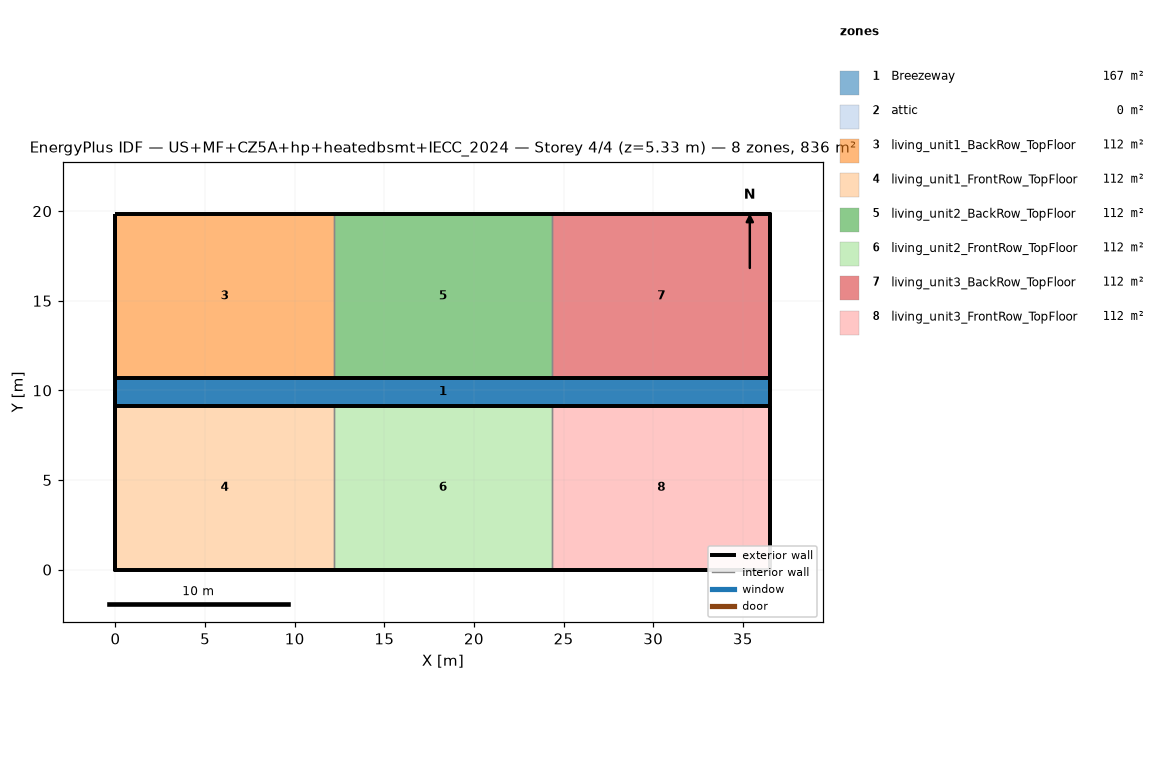
=== STOREY PLAN SPEC (per zone: floor XY polygon, exterior-wall plan segments, windows/doors) ===
zone 1: Breezeway  (167.0 m²)
  floor: (36.54, 9.16) (0.00, 9.16) (0.00, 10.68) (36.54, 10.68)
  floor: (36.54, 9.16) (0.00, 9.16) (0.00, 10.68) (36.54, 10.68)
  floor: (36.54, 9.16) (0.00, 9.16) (0.00, 10.68) (36.54, 10.68)
zone 2: attic  (0.0 m²)
  exterior wall: (36.54, 0.00) – (36.54, 19.84) – (36.54, 9.92)  [29.8 m]
  exterior wall: (0.00, 19.84) – (0.00, 0.00) – (0.00, 9.92)  [29.8 m]
zone 3: living_unit1_BackRow_TopFloor  (111.5 m²)
  floor: (12.18, 10.68) (0.00, 10.68) (0.00, 19.84) (12.18, 19.84)
  exterior wall: (12.18, 19.84) – (0.00, 19.84)  [12.2 m]
  exterior wall: (0.00, 19.84) – (0.00, 10.68)  [9.2 m]
  exterior wall: (0.00, 10.68) – (12.18, 10.68)  [12.2 m]
  interior walls: 1
zone 4: living_unit1_FrontRow_TopFloor  (111.5 m²)
  floor: (12.18, 0.00) (0.00, 0.00) (0.00, 9.16) (12.18, 9.16)
  exterior wall: (0.00, 0.00) – (12.18, 0.00)  [12.2 m]
  exterior wall: (0.00, 9.16) – (0.00, 0.00)  [9.2 m]
  exterior wall: (12.18, 9.16) – (0.00, 9.16)  [12.2 m]
  interior walls: 1
zone 5: living_unit2_BackRow_TopFloor  (111.5 m²)
  floor: (24.36, 10.68) (12.18, 10.68) (12.18, 19.84) (24.36, 19.84)
  exterior wall: (12.18, 10.68) – (24.36, 10.68)  [12.2 m]
  exterior wall: (24.36, 19.84) – (12.18, 19.84)  [12.2 m]
  interior walls: 2
zone 6: living_unit2_FrontRow_TopFloor  (111.5 m²)
  floor: (24.36, 0.00) (12.18, 0.00) (12.18, 9.16) (24.36, 9.16)
  exterior wall: (12.18, 0.00) – (24.36, 0.00)  [12.2 m]
  exterior wall: (24.36, 9.16) – (12.18, 9.16)  [12.2 m]
  interior walls: 2
zone 7: living_unit3_BackRow_TopFloor  (111.5 m²)
  floor: (36.54, 10.68) (24.36, 10.68) (24.36, 19.84) (36.54, 19.84)
  exterior wall: (36.54, 10.68) – (36.54, 19.84)  [9.2 m]
  exterior wall: (36.54, 19.84) – (24.36, 19.84)  [12.2 m]
  exterior wall: (24.36, 10.68) – (36.54, 10.68)  [12.2 m]
  interior walls: 1
zone 8: living_unit3_FrontRow_TopFloor  (111.5 m²)
  floor: (36.54, 0.00) (24.36, 0.00) (24.36, 9.16) (36.54, 9.16)
  exterior wall: (24.36, 0.00) – (36.54, 0.00)  [12.2 m]
  exterior wall: (36.54, 0.00) – (36.54, 9.16)  [9.2 m]
  exterior wall: (36.54, 9.16) – (24.36, 9.16)  [12.2 m]
  interior walls: 1

=== DERIVED (storey summary) ===
Building: US+MF+CZ5A+hp+heatedbsmt+IECC_2024
Storey: 4 of 4  (floor level z = 5.33 m)
Storey gross floor area: 836.2 m²
Zones on this storey: 8
  - Breezeway: floor 167.0 m²
  - attic: floor 0.0 m²; exterior wall 59.5 m (81.9 m²); WWR 0.0%
  - living_unit1_BackRow_TopFloor: floor 111.5 m²; exterior wall 33.5 m (86.9 m²); WWR 0.0%
  - living_unit1_FrontRow_TopFloor: floor 111.5 m²; exterior wall 33.5 m (86.9 m²); WWR 0.0%
  - living_unit2_BackRow_TopFloor: floor 111.5 m²; exterior wall 24.4 m (63.1 m²); WWR 0.0%
  - living_unit2_FrontRow_TopFloor: floor 111.5 m²; exterior wall 24.4 m (63.1 m²); WWR 0.0%
  - living_unit3_BackRow_TopFloor: floor 111.5 m²; exterior wall 33.5 m (86.9 m²); WWR 0.0%
  - living_unit3_FrontRow_TopFloor: floor 111.5 m²; exterior wall 33.5 m (86.9 m²); WWR 0.0%
Zone adjacency (shared interzone walls):
  - living_unit1_BackRow_TopFloor ↔ living_unit2_BackRow_TopFloor
  - living_unit1_FrontRow_TopFloor ↔ living_unit2_FrontRow_TopFloor
  - living_unit2_BackRow_TopFloor ↔ living_unit3_BackRow_TopFloor
  - living_unit2_FrontRow_TopFloor ↔ living_unit3_FrontRow_TopFloor